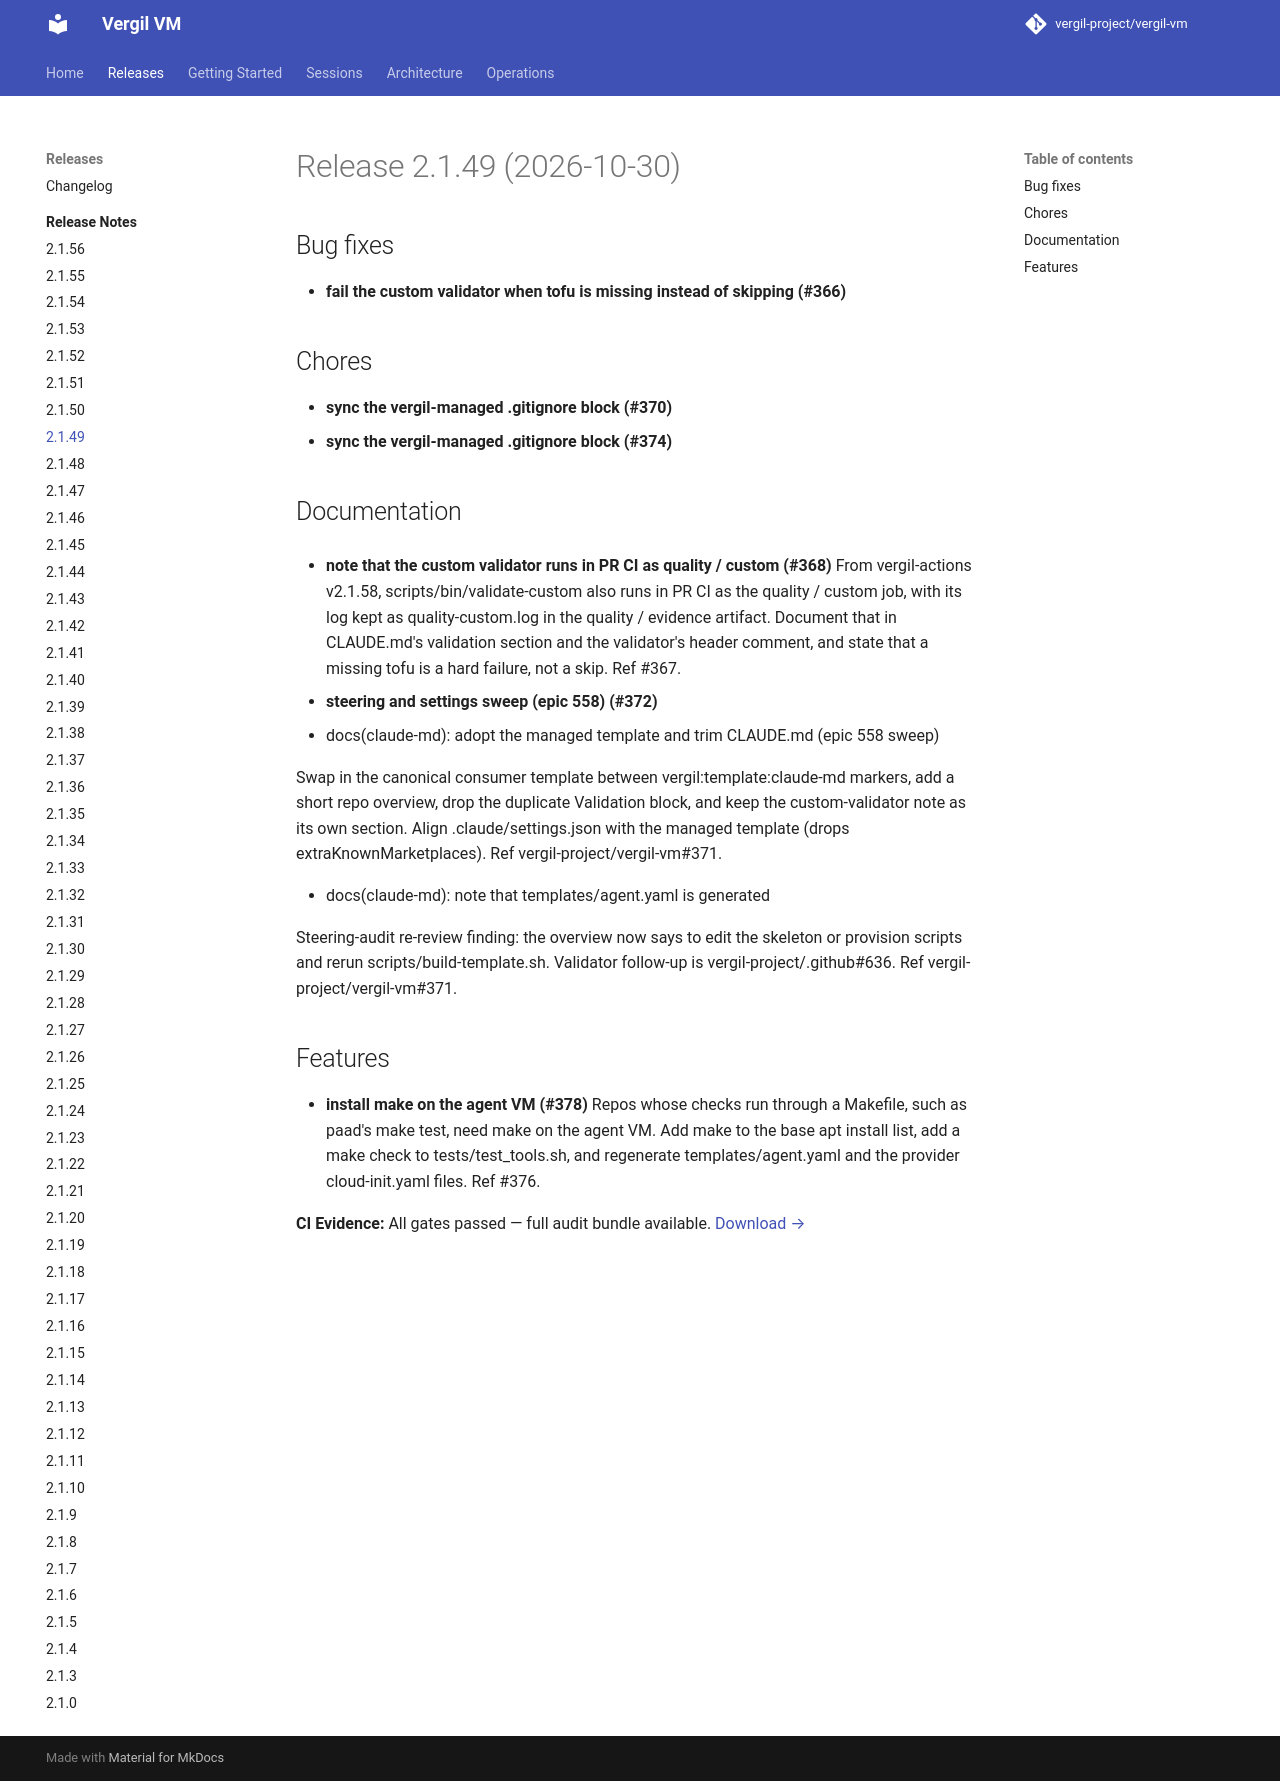

repository: vergil-project/vergil-vm · page: dev/releases/v2.1.49/index.html · generator: mkdocs


# Release 2.1.49 (2026-10-30)

## Bug fixes

- **fail the custom validator when tofu is missing instead of skipping (#366)**

## Chores

- **sync the vergil-managed .gitignore block (#370)**
- **sync the vergil-managed .gitignore block (#374)**

## Documentation

- **note that the custom validator runs in PR CI as quality / custom (#368)**
From vergil-actions v2.1.58, scripts/bin/validate-custom also runs in PR CI as the quality / custom job, with its log kept as quality-custom.log in the quality / evidence artifact. Document that in CLAUDE.md's validation section and the validator's header comment, and state that a missing tofu is a hard failure, not a skip. Ref #367.

- **steering and settings sweep (epic 558) (#372)**
* docs(claude-md): adopt the managed template and trim CLAUDE.md (epic 558 sweep)

Swap in the canonical consumer template between vergil:template:claude-md markers, add a short repo overview, drop the duplicate Validation block, and keep the custom-validator note as its own section. Align .claude/settings.json with the managed template (drops extraKnownMarketplaces). Ref vergil-project/vergil-vm#371.

* docs(claude-md): note that templates/agent.yaml is generated

Steering-audit re-review finding: the overview now says to edit the skeleton or provision scripts and rerun scripts/build-template.sh. Validator follow-up is vergil-project/.github#636. Ref vergil-project/vergil-vm#371.


## Features

- **install make on the agent VM (#378)**
Repos whose checks run through a Makefile, such as paad's make test, need make on the agent VM. Add make to the base apt install list, add a make check to tests/test_tools.sh, and regenerate templates/agent.yaml and the provider cloud-init.yaml files. Ref #376.
